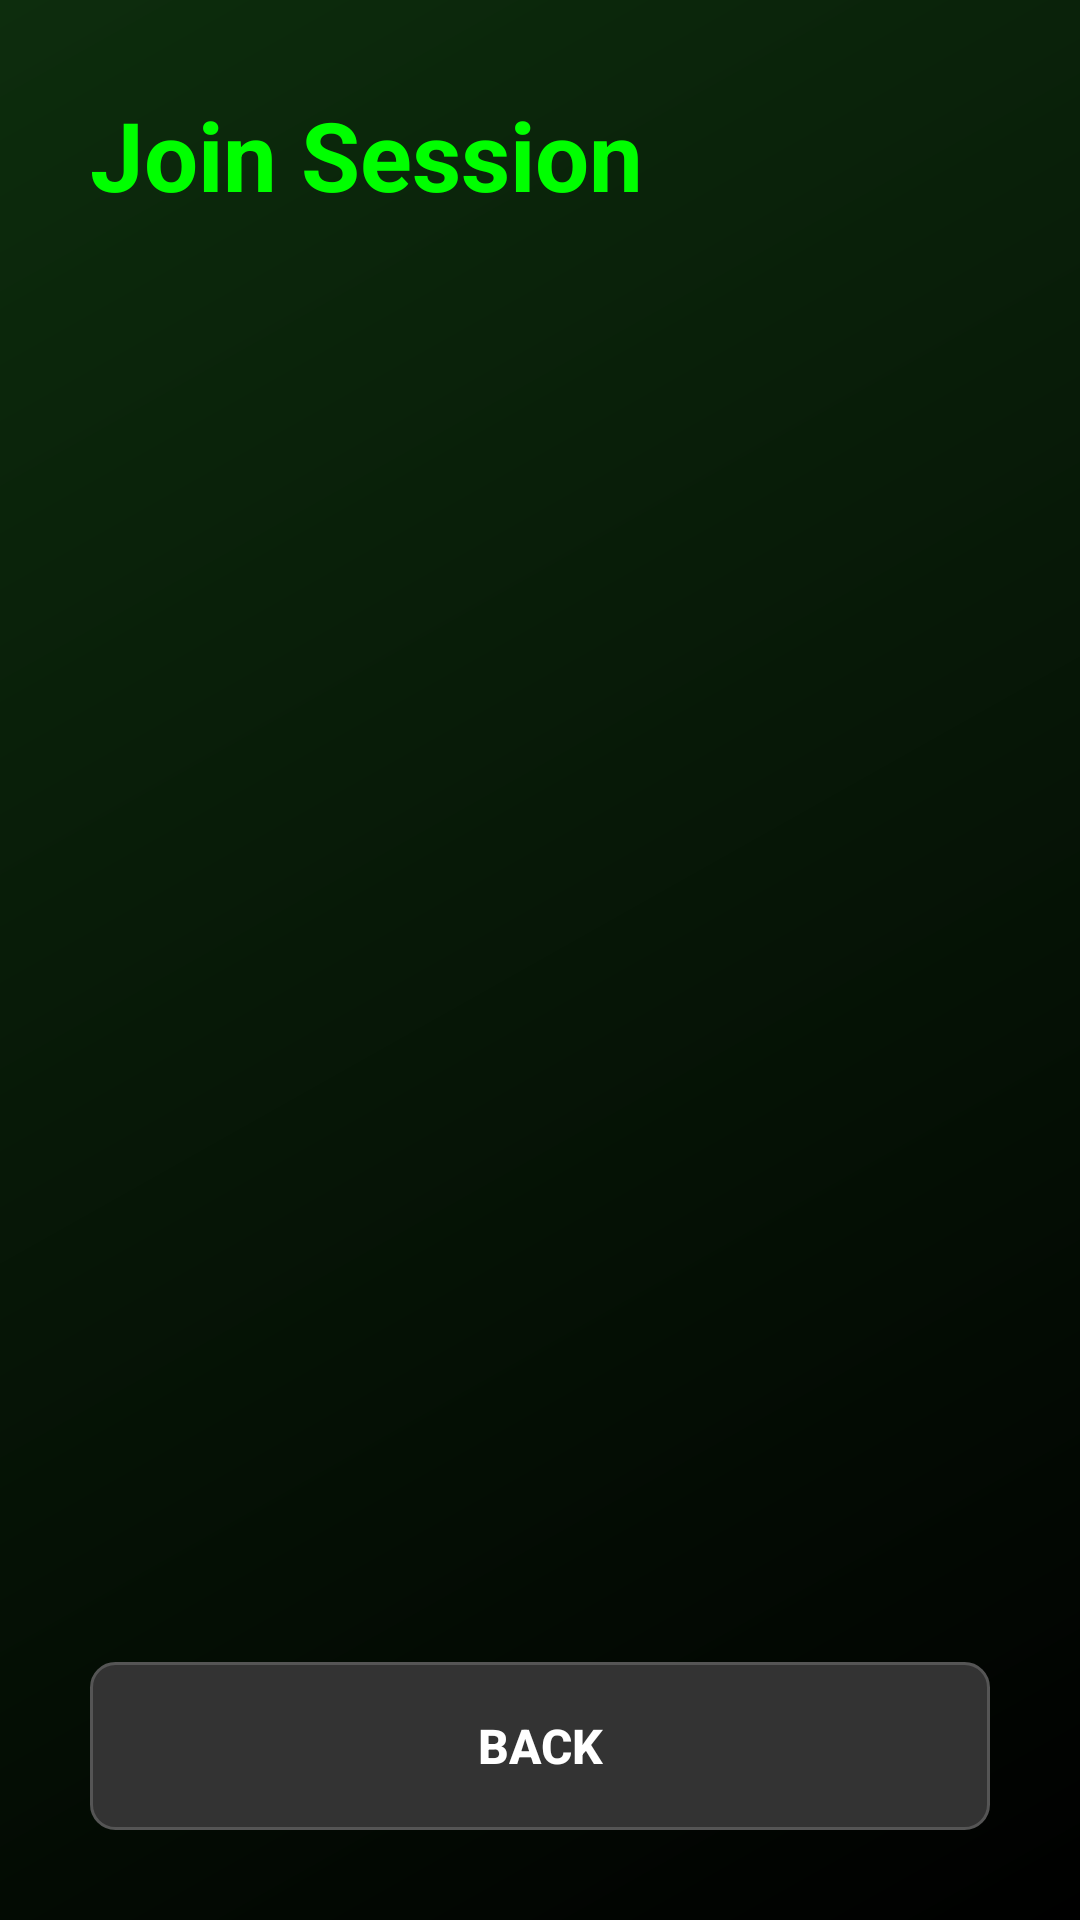

The Android layout XML behind this screen, and the referenced resources:
<!-- AndroidManifest.xml: activity theme Theme.SignalLights -->
<!-- res/layout/activity_session_list.xml -->
<?xml version="1.0" encoding="utf-8"?>
<LinearLayout xmlns:android="http://schemas.android.com/apk/res/android"
    android:layout_width="match_parent"
    android:layout_height="match_parent"
    android:orientation="vertical"
    android:padding="30dp"
    android:background="@drawable/gradient_background">

    <TextView
        android:layout_width="wrap_content"
        android:layout_height="wrap_content"
        android:text="Join Session"
        android:textSize="32sp"
        android:textStyle="bold"
        android:textColor="#00ff00"
        android:layout_marginBottom="30dp" />

    <ScrollView
        android:layout_width="match_parent"
        android:layout_height="0dp"
        android:layout_weight="1"
        android:layout_marginBottom="20dp">

        <LinearLayout
            android:id="@+id/sessionContainer"
            android:layout_width="match_parent"
            android:layout_height="wrap_content"
            android:orientation="vertical" />

    </ScrollView>

    <Button
        android:id="@+id/backBtn"
        android:layout_width="match_parent"
        android:layout_height="56dp"
        android:text="Back"
        android:textSize="16sp"
        android:textStyle="bold"
        android:background="@drawable/button_secondary"
        android:textColor="#ffffff"
        android:stateListAnimator="@null" />

</LinearLayout>
<!-- resources referenced by this layout -->
<resources>
  <!-- drawable button_secondary (drawable) -->
  <?xml version="1.0" encoding="utf-8"?>
  <shape xmlns:android="http://schemas.android.com/apk/res/android"
      android:shape="rectangle">
      <solid android:color="#333333" />
      <corners android:radius="8dp" />
      <stroke android:color="#555555" android:width="1dp" />
  </shape>
  <!-- drawable gradient_background (drawable) -->
  <?xml version="1.0" encoding="utf-8"?>
  <shape xmlns:android="http://schemas.android.com/apk/res/android">
      <gradient
          android:type="linear"
          android:angle="135"
          android:startColor="#000000"
          android:endColor="#0d2d0d" />
  </shape>
  <style name="Theme.SignalLights" parent="Theme.AppCompat.Light.NoActionBar">
          <item name="colorPrimary">@color/primary</item>
          <item name="colorPrimaryDark">@color/primary_dark</item>
          <item name="colorAccent">@color/accent</item>
      </style>
</resources>
